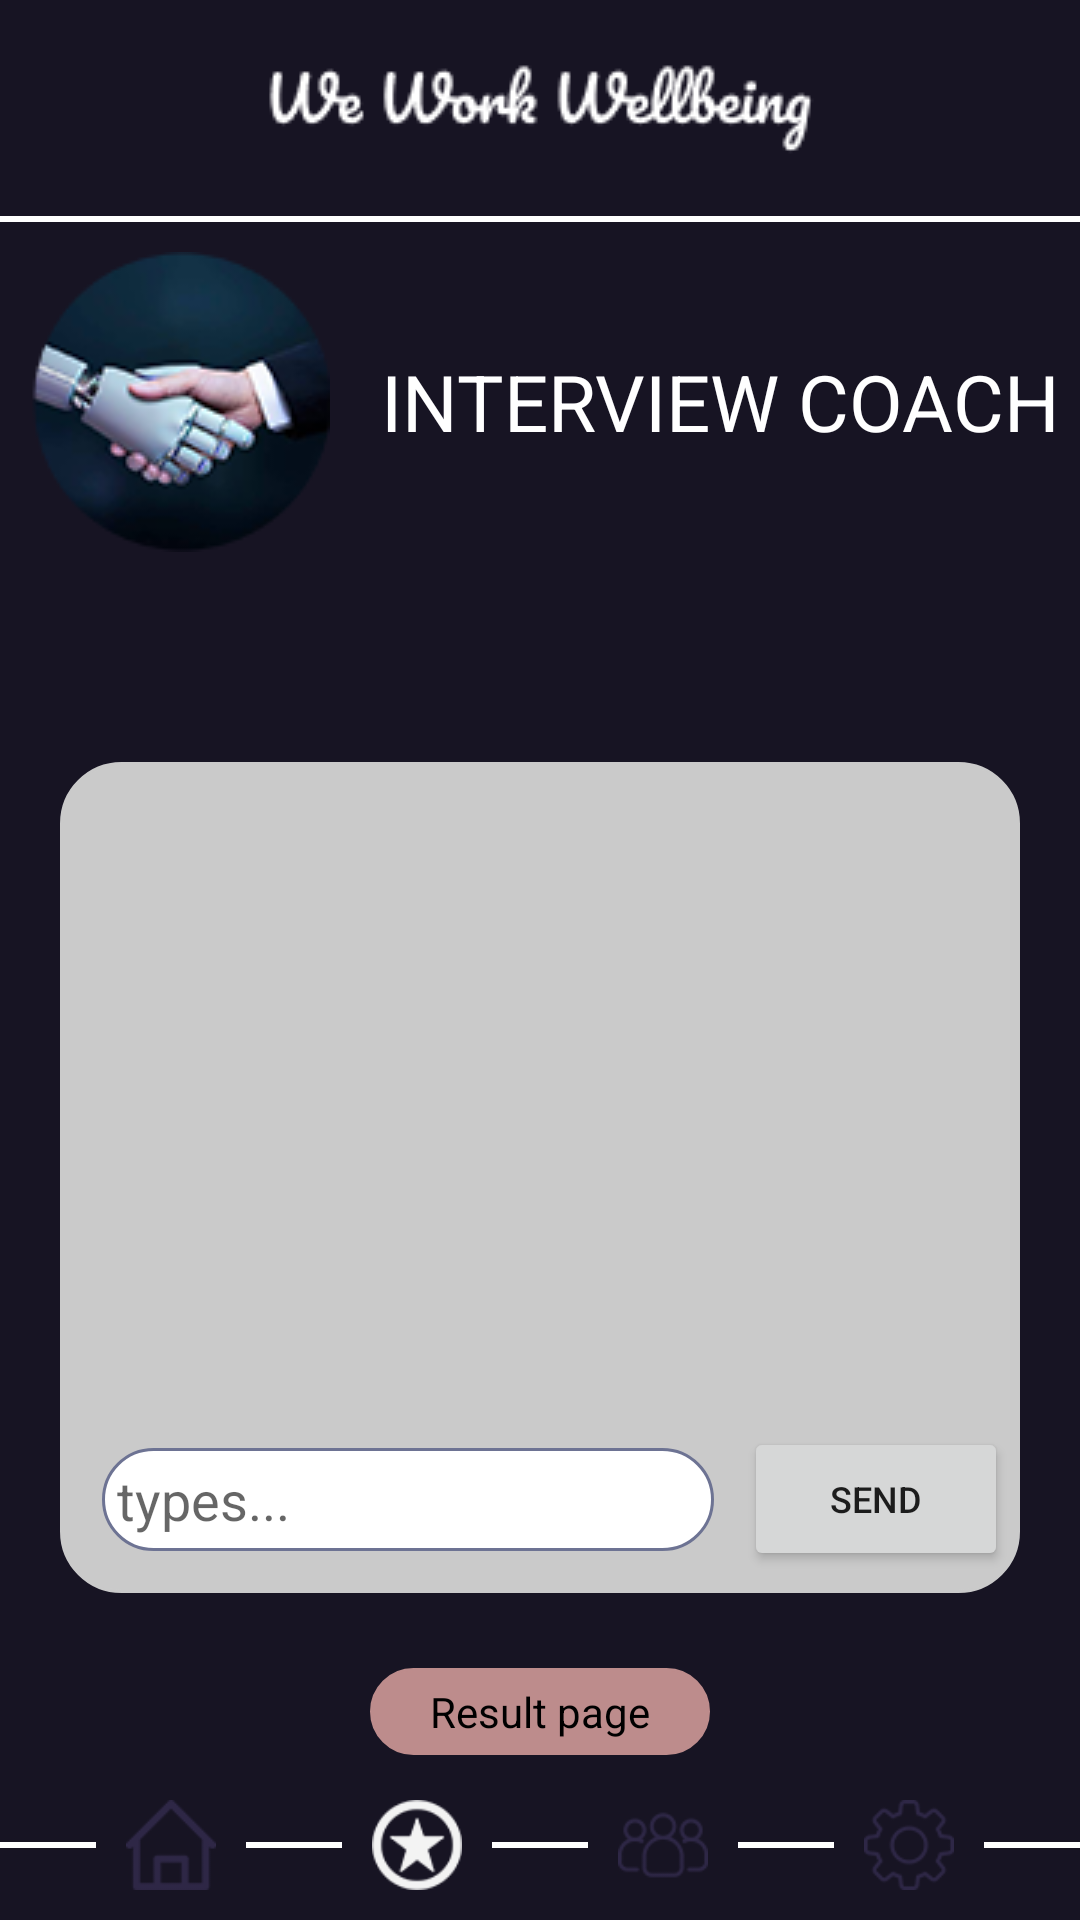

The Android layout XML behind this screen, and the referenced resources:
<!-- AndroidManifest.xml: application theme Theme.Sdg8www -->
<!-- res/layout/activity_interview_coach.xml -->
<?xml version="1.0" encoding="utf-8"?>
<RelativeLayout xmlns:android="http://schemas.android.com/apk/res/android"
    xmlns:app="http://schemas.android.com/apk/res-auto"
    xmlns:tools="http://schemas.android.com/tools"
    android:layout_width="match_parent"
    android:layout_height="match_parent"
    android:background="@color/main"
    android:orientation="vertical"
    tools:context=".InterviewCoachActivity">

    <LinearLayout
        android:layout_width="match_parent"
        android:layout_height="match_parent"
        android:layout_above="@id/layout_button"
        android:orientation="vertical">
        <ImageView
            android:layout_width="match_parent"
            android:layout_height="wrap_content"
            android:layout_margin="10dp"
            android:src="@drawable/login_logo"/>
        <View
            android:layout_width="match_parent"
            android:layout_height="2dp"
            android:background="@color/white"/>

        <LinearLayout
            android:id="@+id/layout_interview_coach"
            android:layout_width="match_parent"
            android:layout_height="wrap_content"
            android:gravity="center"
            android:orientation="horizontal">
            <ImageView
                android:layout_width="100dp"
                android:layout_height="100dp"
                android:layout_margin="10dp"
                android:src="@drawable/logo1"/>
            <TextView
                android:id="@+id/tx_header"
                android:layout_width="match_parent"
                android:layout_height="wrap_content"
                android:gravity="center"
                android:textSize="26sp"
                android:textColor="@color/white"
                android:text="INTERVIEW COACH"/>
        </LinearLayout>

        
        <Spinner
            android:id="@+id/job_spinner"
            android:layout_width="match_parent"
            android:layout_height="wrap_content"
            android:layout_margin="10dp"
            android:padding="10dp"
            android:background="@drawable/spinner_background" />

        <RelativeLayout
            android:layout_width="match_parent"
            android:layout_height="match_parent">
            <LinearLayout
                android:layout_width="match_parent"
                android:layout_height="match_parent"
                android:layout_margin="20dp"
                android:layout_above="@id/tx_result"
                android:padding="4dp"
                android:background="@drawable/background_chat"
                android:orientation="vertical">
                <ScrollView
                    android:id="@+id/scroll_view"
                    android:layout_width="match_parent"
                    android:layout_weight="1"
                    android:layout_height="match_parent">
                    <LinearLayout
                        android:id="@+id/layout_list"
                        android:layout_width="match_parent"
                        android:layout_height="match_parent"
                        android:orientation="vertical">
                    </LinearLayout>
                </ScrollView>
                <LinearLayout
                    android:layout_width="match_parent"
                    android:layout_height="wrap_content"
                    android:gravity="center"
                    android:orientation="horizontal">
                    <EditText
                        android:id="@+id/et_type"
                        android:layout_width="match_parent"
                        android:layout_height="wrap_content"
                        android:layout_weight="1"
                        android:layout_margin="10dp"
                        android:padding="5dp"
                        android:background="@drawable/background_type"
                        android:hint="types..."/>
                    <Button
                        android:id="@+id/btn_send"
                        android:layout_width="wrap_content"
                        android:layout_height="wrap_content"
                        android:textSize="12sp"
                        android:text="Send"/>
                </LinearLayout>
            </LinearLayout>
            <TextView
                android:id="@+id/tx_result"
                android:layout_alignParentBottom="true"
                android:layout_centerHorizontal="true"
                android:textColor="@color/black"
                android:paddingTop="5dp"
                android:paddingBottom="5dp"
                android:paddingLeft="20dp"
                android:paddingRight="20dp"
                android:layout_margin="5dp"
                android:background="@drawable/background_circle_result"
                android:layout_width="wrap_content"
                android:layout_height="wrap_content"
                android:text="Result page"/>
        </RelativeLayout>
    </LinearLayout>
    <LinearLayout
        android:id="@+id/layout_button"
        android:layout_width="match_parent"
        android:layout_height="wrap_content"
        android:layout_alignParentBottom="true"
        android:orientation="horizontal">
        <View
            android:layout_width="match_parent"
            android:layout_height="2dp"
            android:layout_weight="1"
            android:background="@color/white"
            android:layout_gravity="center"/>
        <ImageView
            android:id="@+id/ic_home"
            android:layout_width="30dp"
            android:layout_height="30dp"
            android:layout_margin="10dp"
            android:src="@drawable/home2"/>
        <View
            android:layout_width="match_parent"
            android:layout_height="2dp"
            android:layout_weight="1"
            android:background="@color/white"
            android:layout_gravity="center"/>
        <ImageView
            android:id="@+id/ic_interview"
            android:layout_width="30dp"
            android:layout_height="30dp"
            android:layout_margin="10dp"
            android:src="@drawable/star2"/>
        <View
            android:layout_width="match_parent"
            android:layout_height="2dp"
            android:layout_weight="1"
            android:background="@color/white"
            android:layout_gravity="center"/>
        <ImageView
            android:id="@+id/ic_community"
            android:layout_width="30dp"
            android:layout_height="30dp"
            android:layout_margin="10dp"
            android:src="@drawable/team1"/>
        <View
            android:layout_width="match_parent"
            android:layout_height="2dp"
            android:layout_weight="1"
            android:background="@color/white"
            android:layout_gravity="center"/>
        <ImageView
            android:id="@+id/ic_setting"
            android:layout_width="30dp"
            android:layout_height="30dp"
            android:layout_margin="10dp"
            android:src="@drawable/settings1"/>
        <View
            android:layout_width="match_parent"
            android:layout_height="2dp"
            android:layout_weight="1"
            android:background="@color/white"
            android:layout_gravity="center"/>
    </LinearLayout>
</RelativeLayout>
<!-- resources referenced by this layout -->
<resources>
  <color name="black">#FF000000</color>
  <color name="main">#171423</color>
  <color name="white">#FFFFFFFF</color>
  <!-- drawable background_chat (drawable) -->
  <?xml version="1.0" encoding="utf-8"?>
  <selector xmlns:android="http://schemas.android.com/apk/res/android" >
      <item android:state_pressed="true" >
          <shape android:shape="rectangle"  >
              <corners android:radius="18dip" />
              <stroke android:width="1dip" android:color="@color/gray2" />
              <gradient android:angle="-90" android:startColor="#CACACA" android:endColor="#CACACA"  />
          </shape>
      </item>
      <item android:state_focused="true">
          <shape android:shape="rectangle"  >
              <corners android:radius="20dip" />
              <stroke android:width="1dip" android:color="#CACACA" />
              <solid android:color="#CACACA"/>
          </shape>
      </item>
      <item >
          <shape android:shape="rectangle"  >
              <corners android:radius="20dip" />
              <stroke android:width="1dip" android:color="#CACACA" />
              <gradient android:angle="-90" android:startColor="#CACACA" android:endColor="#CACACA" />
          </shape>
      </item>
  </selector>
  <!-- drawable background_circle_result (drawable) -->
  <?xml version="1.0" encoding="utf-8"?>
  <selector xmlns:android="http://schemas.android.com/apk/res/android" >
      <item android:state_pressed="true" >
          <shape android:shape="rectangle"  >
              <corners android:radius="20dip" />
              <stroke android:width="1dip" android:color="#BD8C8C" />
              <gradient android:angle="-90" android:startColor="#BD8C8C" android:endColor="#BD8C8C"  />
          </shape>
      </item>
      <item android:state_focused="true">
          <shape android:shape="rectangle"  >
              <corners android:radius="20dip" />
              <stroke android:width="1dip" android:color="#BD8C8C" />
              <solid android:color="#CACACA"/>
          </shape>
      </item>
      <item >
          <shape android:shape="rectangle"  >
              <corners android:radius="20dip" />
              <stroke android:width="1dip" android:color="#BD8C8C" />
              <gradient android:angle="-90" android:startColor="#BD8C8C" android:endColor="#BD8C8C" />
          </shape>
      </item>
  </selector>
  <style name="Theme.Sdg8www" parent="Theme.MaterialComponents.DayNight.NoActionBar">
          
          <item name="colorPrimary">@color/purple_500</item>
          <item name="colorPrimaryVariant">@color/purple_700</item>
          <item name="colorOnPrimary">@color/white</item>
          
          <item name="colorSecondary">@color/teal_200</item>
          <item name="colorSecondaryVariant">@color/teal_700</item>
          <item name="colorOnSecondary">@color/black</item>
          
          <item name="android:statusBarColor">?attr/colorPrimaryVariant</item>
          
      </style>
  <color name="gray2">#393643</color>
  <color name="gray">#6D7393</color>
  <color name="purple_500">#393643</color>
  <color name="purple_700">#171423</color>
  <color name="teal_200">#6D7393</color>
  <color name="teal_700">#6D7393</color>
</resources>
